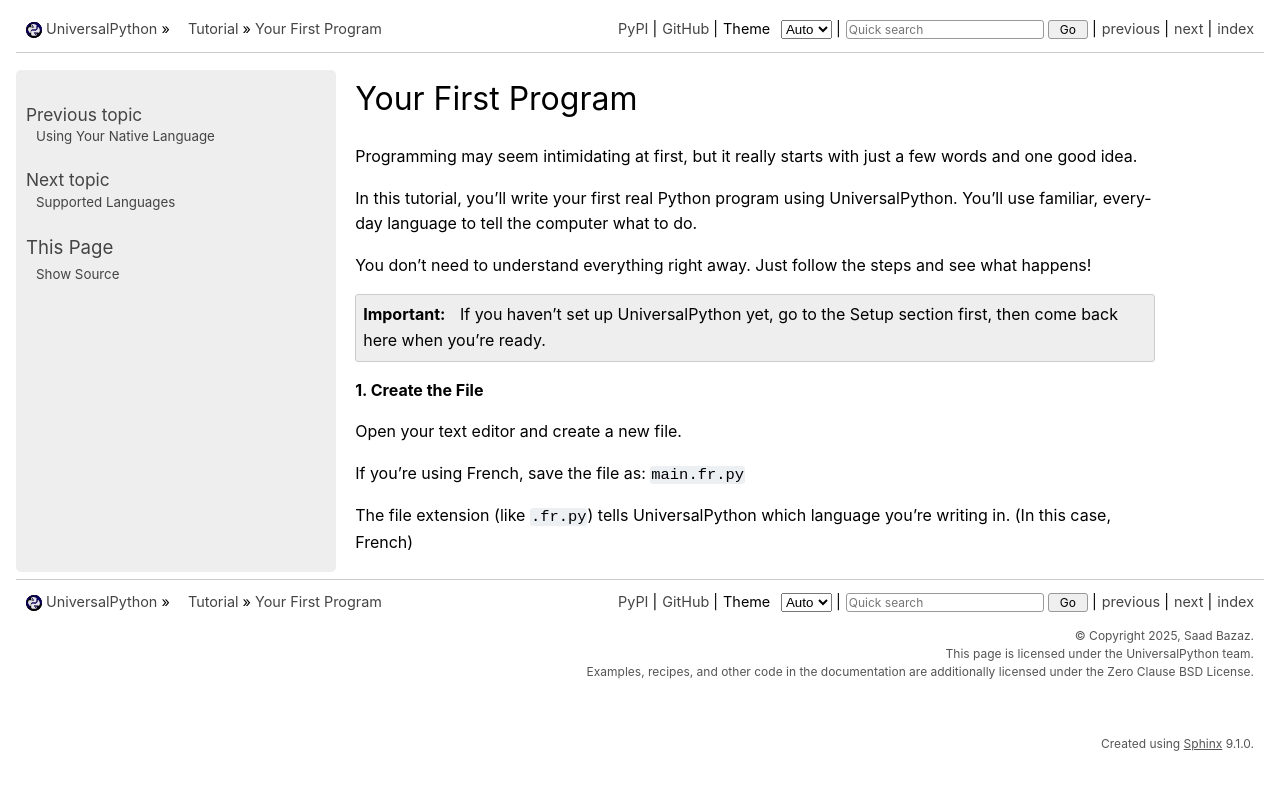

repository: UniversalPython/UniversalPython.github.io · page: tutorial/chapter-3.html · generator: sphinx

Your First Program
==================

Programming may seem intimidating at first, but it really starts with just a few words and one good idea.

In this tutorial, you’ll write your first real Python program using UniversalPython. You’ll use familiar, everyday language to tell the computer what to do.

You don’t need to understand everything right away. Just follow the steps and see what happens!

.. important::

    If you haven’t set up UniversalPython yet, go to the Setup section first, then come back here when you're ready.

**1. Create the File**

Open your text editor and create a new file.

If you're using French, save the file as: ``main.fr.py``

The file extension (like ``.fr.py``) tells UniversalPython which language you're writing in. (In this case, French)
